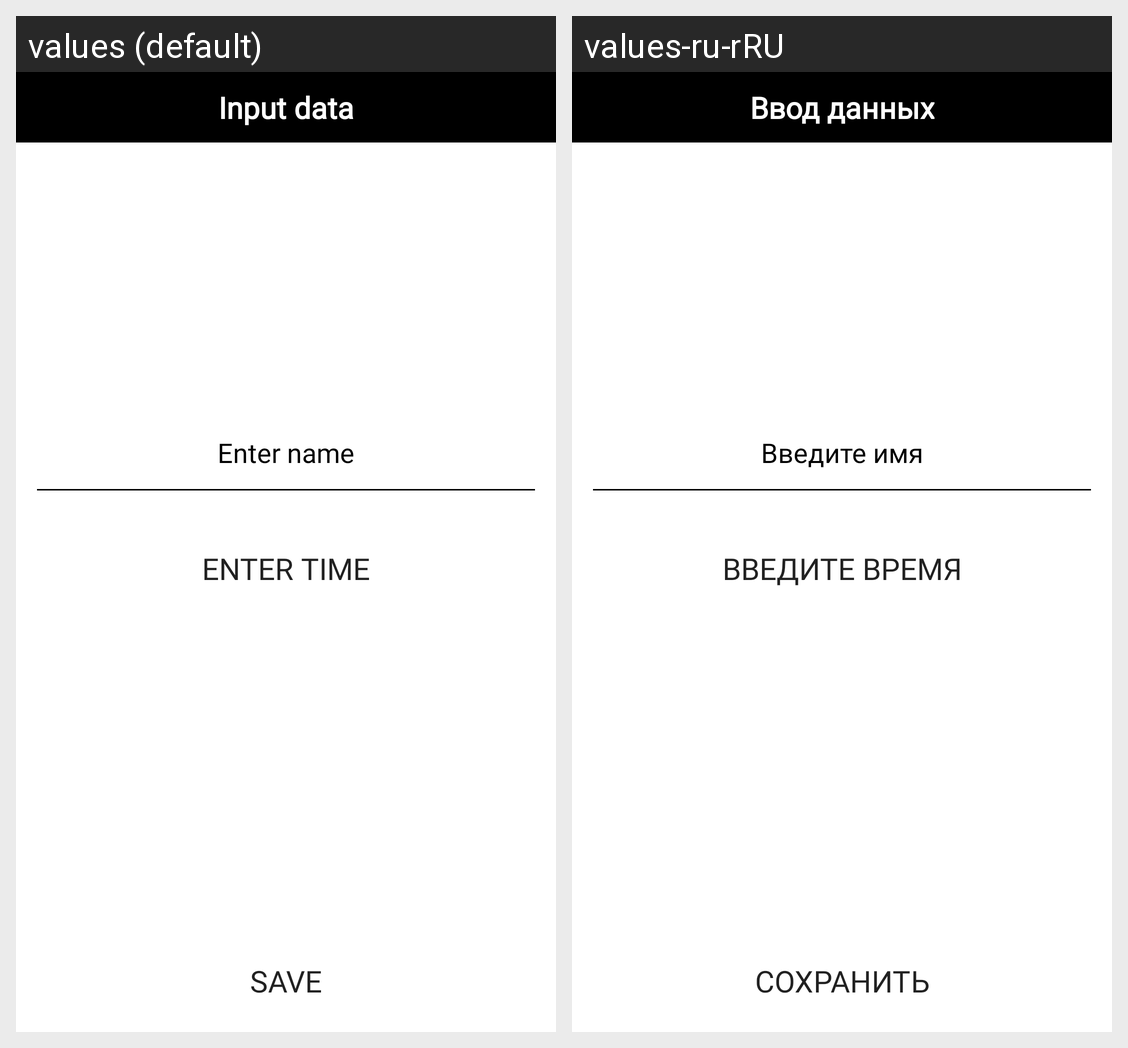

Strings drawn on this Android screen and how each of the app's shown locales translates them:
Android screen res/layout/activity_edit_student_info.xml rendered under 2 locales, left to right: values (default), values-ru-rRU. Device: Nexus 5 (rendered at 1080×1920; each locale shown at half size, 540×960, under a caption strip naming it); theme Theme.CourseWork.
Strings drawn on this screen, with the default value and each locale's value (text and hints the layout hard-codes, and strings that could not be matched under every locale, appear in the picture but are not listed):

save
  values: Save
  values-ru-rRU: Сохранить

input_data
  values: Input data
  values-ru-rRU: Ввод данных

enter_name
  values: Enter name
  values-ru-rRU: Введите имя

enter_time
  values: Enter time
  values-ru-rRU: Введите время
